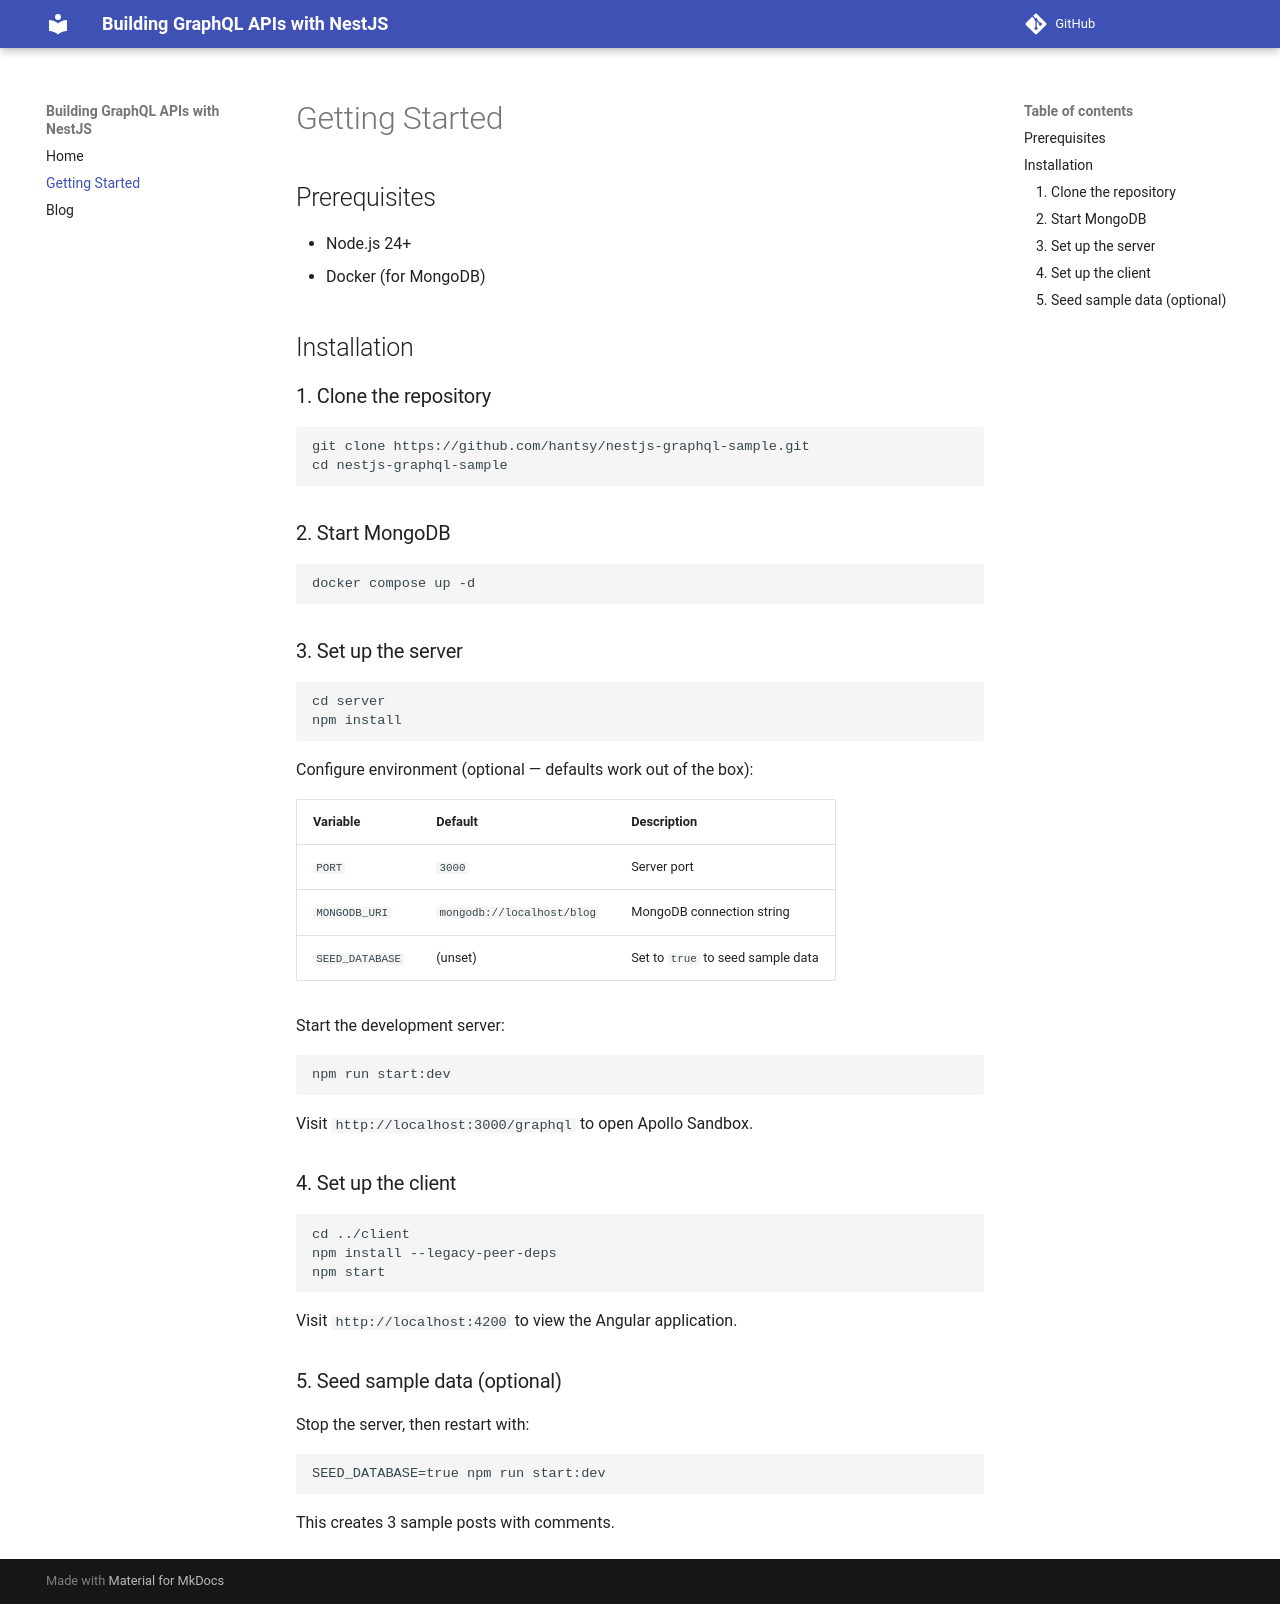

repository: hantsy/nestjs-graphql-sample · page: getting-started/index.html · generator: mkdocs

# Getting Started

## Prerequisites

- Node.js 24+
- Docker (for MongoDB)

## Installation

### 1. Clone the repository

```bash
git clone https://github.com/hantsy/nestjs-graphql-sample.git
cd nestjs-graphql-sample
```

### 2. Start MongoDB

```bash
docker compose up -d
```

### 3. Set up the server

```bash
cd server
npm install
```

Configure environment (optional — defaults work out of the box):

| Variable | Default | Description |
|----------|---------|-------------|
| `PORT` | `3000` | Server port |
| `MONGODB_URI` | `mongodb://localhost/blog` | MongoDB connection string |
| `SEED_DATABASE` | (unset) | Set to `true` to seed sample data |

Start the development server:

```bash
npm run start:dev
```

Visit `http://localhost:3000/graphql` to open Apollo Sandbox.

### 4. Set up the client

```bash
cd ../client
npm install --legacy-peer-deps
npm start
```

Visit `http://localhost:4200` to view the Angular application.

### 5. Seed sample data (optional)

Stop the server, then restart with:

```bash
SEED_DATABASE=true npm run start:dev
```

This creates 3 sample posts with comments.
